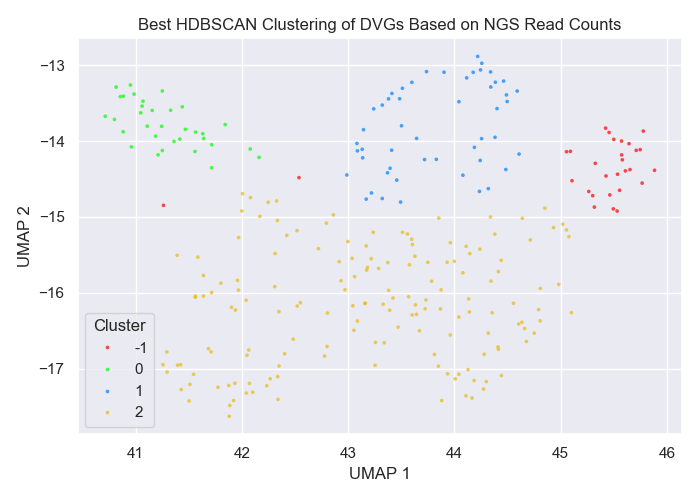

Source data for this figure (header and first rows):
ID, Best Cluster
B_Yamagata_16_1988_M_202_1060, 2
B_Yamagata_16_1988_M_662_1016, 2
B_Yamagata_16_1988_M_83_696, 2
B_Yamagata_16_1988_NP_131_1407, 2
B_Yamagata_16_1988_NP_1381_1461, 2
B_Yamagata_16_1988_PA_1118_1195, 2
B_Yamagata_16_1988_PA_2056_2117, 2
B_Yamagata_16_1988_PA_229_2041, 2
B_Yamagata_16_1988_PA_259_1929, 2
B_Yamagata_16_1988_PA_314_1905, 1
B_Yamagata_16_1988_PA_314_1945, 2
B_Yamagata_16_1988_PA_326_1901, 0
B_Yamagata_16_1988_PA_399_1858, 1
B_Yamagata_16_1988_PA_399_1906, 0
B_Yamagata_16_1988_PA_421_1857, 2
B_Yamagata_16_1988_PA_452_1826, 2
B_Yamagata_16_1988_PA_457_1860, 1
B_Yamagata_16_1988_PA_463_1857, 0
B_Yamagata_16_1988_PA_477_1763, 2
B_Yamagata_16_1988_PA_478_1857, 0
B_Yamagata_16_1988_PA_480_1852, 2
B_Yamagata_16_1988_PA_481_1815, 2
B_Yamagata_16_1988_PA_488_1824, 2
B_Yamagata_16_1988_PA_489_1826, 2
B_Yamagata_16_1988_PA_489_1837, -1
B_Yamagata_16_1988_PA_490_1823, -1
B_Yamagata_16_1988_PA_496_1773, 2
B_Yamagata_16_1988_PA_496_1826, 1
B_Yamagata_16_1988_PA_503_1811, 2
B_Yamagata_16_1988_PA_514_1719, 2
B_Yamagata_16_1988_PA_514_1811, 1
B_Yamagata_16_1988_PA_514_1856, 2
B_Yamagata_16_1988_PA_518_1719, 0
B_Yamagata_16_1988_PA_530_1899, 0
B_Yamagata_16_1988_PA_533_1706, 0
B_Yamagata_16_1988_PA_541_1781, 2
B_Yamagata_16_1988_PA_602_1720, 2
B_Yamagata_16_1988_PA_638_1536, 2
B_Yamagata_16_1988_PA_654_1638, -1
B_Yamagata_16_1988_PA_67_92, 2
B_Yamagata_16_1988_PA_707_1687, 2
B_Yamagata_16_1988_PA_778_1491, 2
B_Yamagata_16_1988_PB1_156_2057, 2
B_Yamagata_16_1988_PB1_233_2192, 0
B_Yamagata_16_1988_PB1_242_2163, 2
B_Yamagata_16_1988_PB1_288_2094, 1
B_Yamagata_16_1988_PB1_290_2005, 2
B_Yamagata_16_1988_PB1_299_2005, 2
B_Yamagata_16_1988_PB1_300_2015, 2
B_Yamagata_16_1988_PB1_301_2020, 1
B_Yamagata_16_1988_PB1_303_2018, 2
B_Yamagata_16_1988_PB1_306_1999, -1
B_Yamagata_16_1988_PB1_306_2051, 2
B_Yamagata_16_1988_PB1_309_2004, 0
B_Yamagata_16_1988_PB1_310_1994, 1
B_Yamagata_16_1988_PB1_310_1999, -1
B_Yamagata_16_1988_PB1_310_2003, 1
B_Yamagata_16_1988_PB1_310_2195, 2
B_Yamagata_16_1988_PB1_311_2027, 2
B_Yamagata_16_1988_PB1_311_2057, 1
... 211 more rows
